pico-8 play session: hold → + tap 🅾

[t = 1 s] hold → ~1s, tap 🅾 ~2×
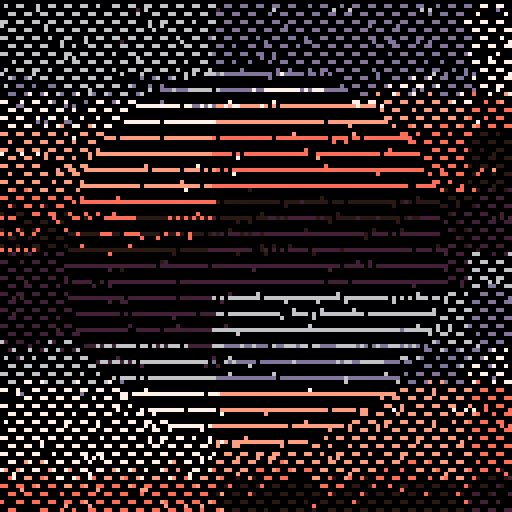
[t = 2 s] hold → ~2s, tap 🅾 ~4×
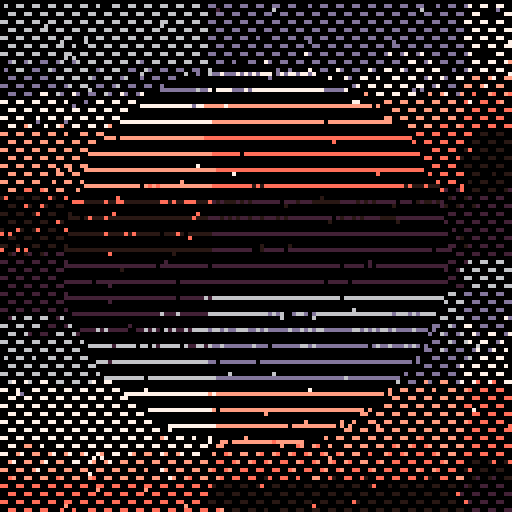
[t = 4 s] hold → ~4s, tap 🅾 ~7×
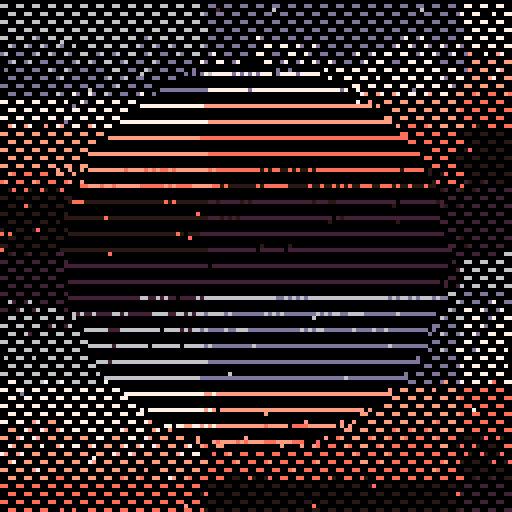
[t = 6 s] hold → ~6s, tap 🅾 ~10×
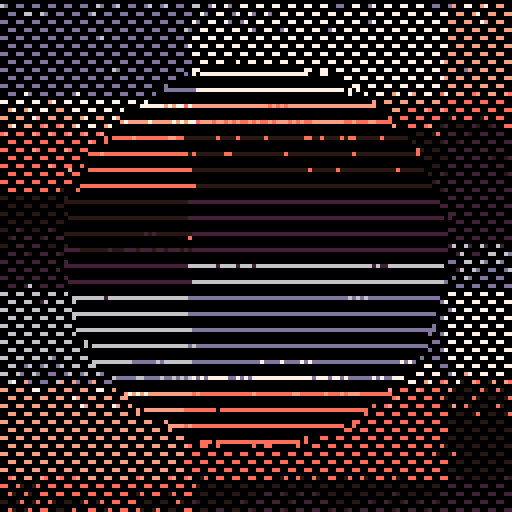

pico-8 cartridge
version 29
__lua__
--doodle template
--micheal

█=1000
dt=0.0333

t=0

function sqrdist(x1,y1,x2,y2)
	return (y2-y1)*(y2-y1) + (x2-x1)*(x2-x1)
end

p={128,2+128,2+128,6,13,7,15+128,14+128}
for i=1,#p do
	pal(i,p[i],1)
end

cls()

::♥::
t+=dt

for i=1,█ do
	x,y=rnd(128),rnd(128)
	
	c=sin(sin(x/32)/100)
	 +ceil(x/64 + t/8)+flr(x/128)
  +ceil(y/24)+flr(y/32)
  +flr(x/128) 
  +y/32
 		 
	c=c+t
	 
	c=c%#p+1

	local k = 48*48 < sqrdist(x,y,64,64) and 1 or -1
	fillp(((t + k)%4<2) and 0b0000000011110000 or 0b0000110000000011)
	circ(x,y,1,c + 15*flr(c))
end

flip()goto ♥
__gfx__
00000000000000000000000000000000000000000000000000000000000000000000000000000000000000000000000000000000000000000000000000000000
00000000000000000000000000000000000000000000000000000000000000000000000000000000000000000000000000000000000000000000000000000000
00700700000000000000000000000000000000000000000000000000000000000000000000000000000000000000000000000000000000000000000000000000
00077000000000000000000000000000000000000000000000000000000000000000000000000000000000000000000000000000000000000000000000000000
00077000000000000000000000000000000000000000000000000000000000000000000000000000000000000000000000000000000000000000000000000000
00700700000000000000000000000000000000000000000000000000000000000000000000000000000000000000000000000000000000000000000000000000
